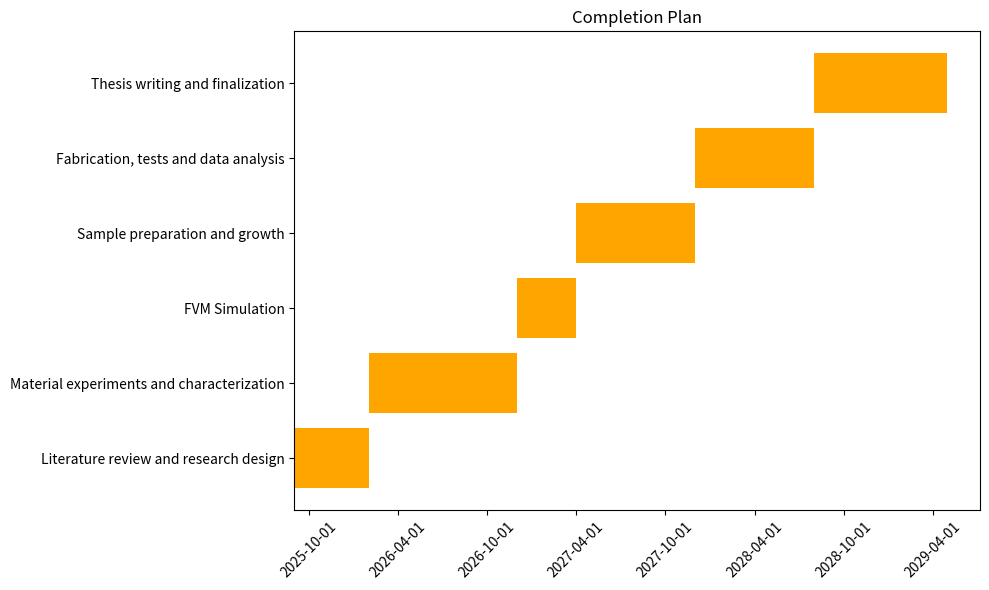

This figure's Python source:
import matplotlib.pyplot as plt
import matplotlib.dates as mdates
from datetime import datetime

# 创建任务和对应的开始和结束日期
tasks = ['Literature review and research design', 'Material experiments and characterization', 'FVM Simulation',
         'Sample preparation and growth', 'Fabrication, tests and data analysis', 'Thesis writing and finalization']
start_dates = ['2025-09-01', '2026-2-01', '2026-12-01', '2027-4-01', '2027-12-01', '2028-08-01']
end_dates = ['2026-2-01', '2026-12-01', '2027-4-01', '2027-12-01', '2028-08-01', '2029-05-01']

# 将字符串日期转换为 datetime 对象
start_dates = [datetime.strptime(date, "%Y-%m-%d") for date in start_dates]
end_dates = [datetime.strptime(date, "%Y-%m-%d") for date in end_dates]

# 创建图形和轴
fig, ax = plt.subplots(figsize=(10, 6))

# 为每个任务绘制横向条形图
for i, task in enumerate(tasks):
    ax.barh(task, (end_dates[i] - start_dates[i]).days, left=start_dates[i], color='orange')

# 设置日期格式
ax.xaxis.set_major_formatter(mdates.DateFormatter('%Y-%m-%d'))
ax.xaxis.set_major_locator(mdates.MonthLocator())
# 设置横轴标签显示的间隔
ax.xaxis.set_major_locator(mdates.MonthLocator(interval=6))  # 设置每6个月显示一个标签
# 自动旋转日期标签
plt.xticks(rotation=45)

# 设置标题和标签
plt.title("Completion Plan")

# 显示图表
plt.tight_layout()
plt.savefig("甘特图.png")
plt.show()
